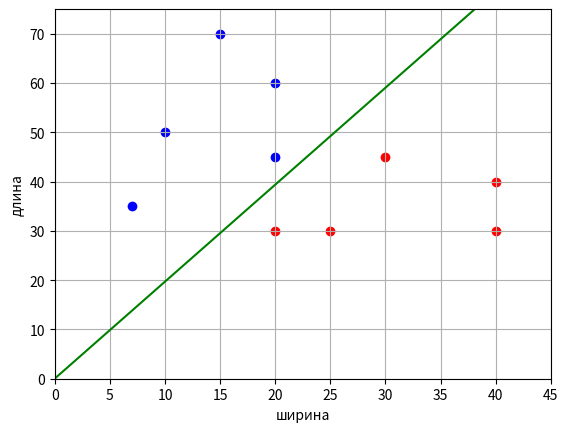

Write Python code to recreate this figure.
import numpy as np
import matplotlib.pyplot as plt


# сигмоидная функция потерь
def loss(w, x, y):
    M = np.dot(w, x) * y
    return 2 / (1 + np.exp(M))


# производная сигмоидной функции потерь по вектору w
def df(w, x, y):
    M = np.dot(w, x) * y
    return -2 * (1 + np.exp(M)) ** (-2) * np.exp(M) * x * y


# обучающая выборка с тремя признаками (третий - константа +1)
x_train = [[10, 50], [20, 30], [25, 30], [20, 60], [15, 70], [40, 40], [30, 45], [20, 45], [40, 30], [7, 35]]
x_train = [x + [1] for x in x_train]
x_train = np.array(x_train)
y_train = np.array([-1, 1, 1, -1, -1, 1, 1, -1, 1, -1])

n_train = len(x_train)  # размер обучающей выборки
w = [0.0, 0.0, 0.0]  # начальные весовые коэффициенты
nt = 0.0005  # шаг сходимости SGD
lm = 0.01  # скорость "забывания" для Q
N = 500  # число итераций SGD

Q = np.mean([loss(w, x, y) for x, y in zip(x_train, y_train)])  # показатель качества
Q_plot = [Q]

for i in range(N):
    k = np.random.randint(0, n_train - 1)  # случайный индекс
    ek = loss(w, x_train[k], y_train[k])  # вычисление потерь для выбранного вектора
    w = w - nt * df(w, x_train[k], y_train[k])  # корректировка весов по SGD
    Q = lm * ek + (1 - lm) * Q  # пересчет показателя качества
    Q_plot.append(Q)

print(w)
print(Q_plot)

line_x = list(range(max(x_train[:, 0])))  # формирование графика разделяющей линии
line_y = [-x * w[0] / w[1] - w[2] / w[1] for x in line_x]

x_0 = x_train[y_train == 1]  # формирование точек для 1-го
x_1 = x_train[y_train == -1]  # и 2-го классов

plt.scatter(x_0[:, 0], x_0[:, 1], color='red')
plt.scatter(x_1[:, 0], x_1[:, 1], color='blue')
plt.plot(line_x, line_y, color='green')

plt.xlim([0, 45])
plt.ylim([0, 75])
plt.ylabel("длина")
plt.xlabel("ширина")
plt.grid(True)
plt.show()